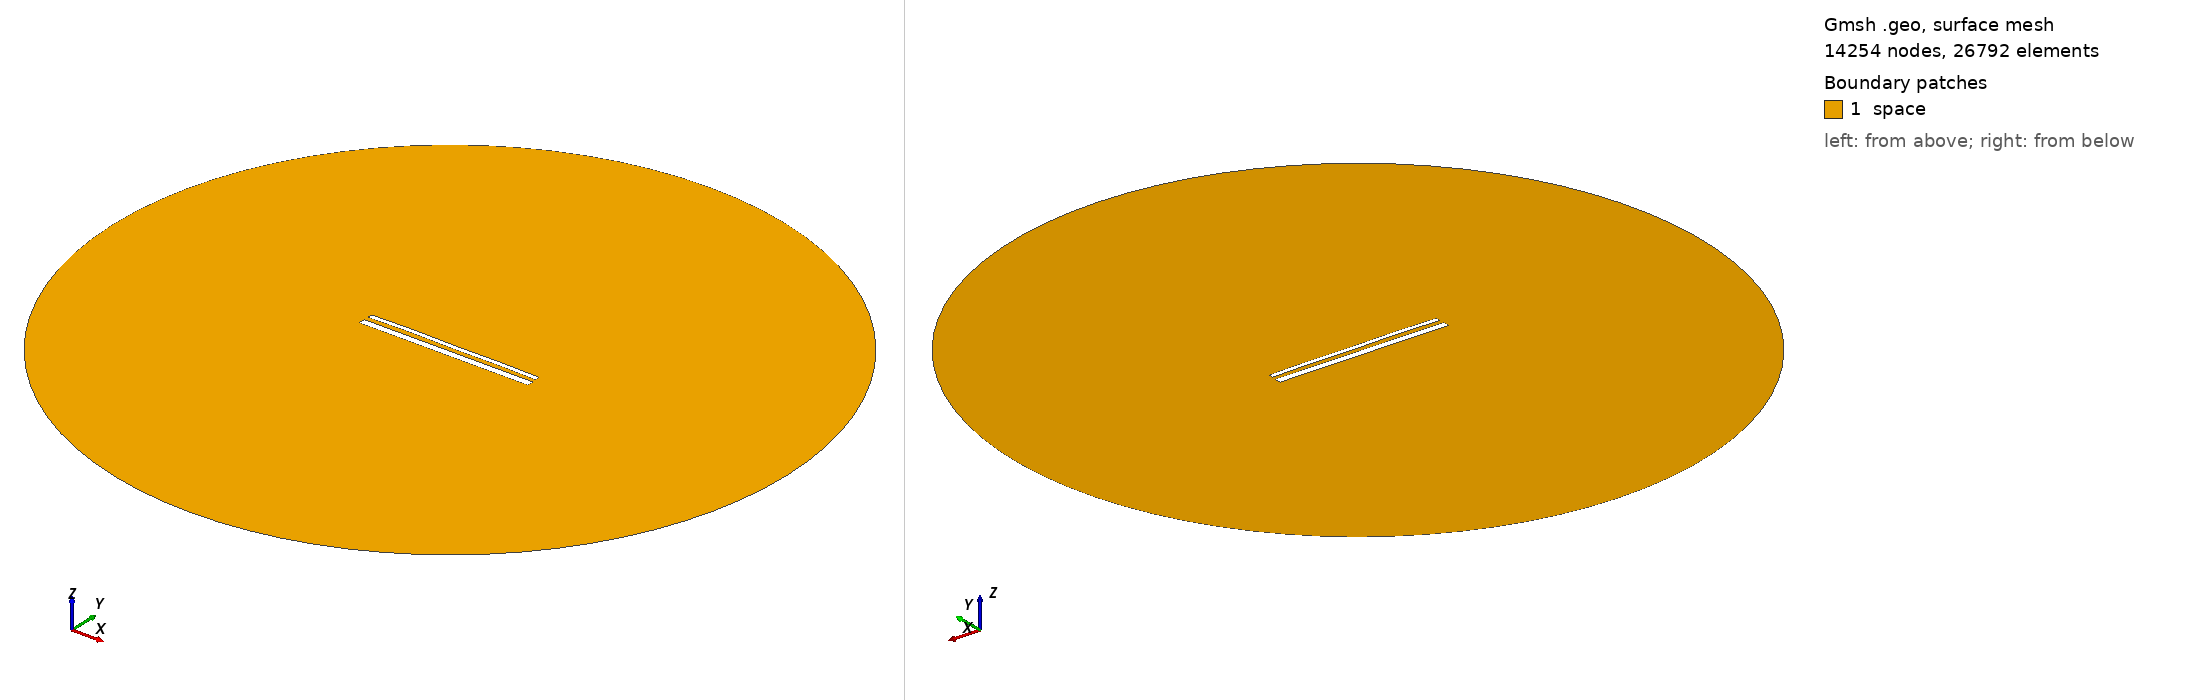

Gmsh geometry script, surface-meshed: 14254 nodes, 26792 surface elements. Boundary patches (legend numbers): 1 space. Left view from above one corner, right view from below the opposite corner. Legend entries are the model's physical surfaces. The drawing asked Gmsh for element sizes between 1% and 20% of the model's largest extent; the script's own settings can give other sizes.

=== 15370.geo (drawn) ===
//---------------------------------------
// Geometry kernel
//---------------------------------------

SetFactory("OpenCASCADE");



//---------------------------------------
// Parameters of the geometry
//---------------------------------------

// Overetch of the upper plate
overetch = 0.5;

// Distance between the plates
distance = 2.5;

// Discretization over the x axis (for the deformation)
nx = 50; 

// Length of the plate
L = 100 - overetch; 

// Number of modes
n = 4; 

// 1st mode coefficient
coeff(1) = 0.0;
beta(1) = 0.596864 * 3.1415926535 / L;

// 2nd mode coefficient
coeff(2) = 0.15;
beta(2) = 1.49418 * 3.1415926535 / L;

// 3rd mode coefficient
coeff(3) = 0.07499999999999998;
beta(3) = 2.50025 * 3.1415926535 / L;

// 4th mode coefficient
coeff(4) = 0.15;
beta(4) = 3.49999 * 3.1415926535 / L;



//---------------------------------------
// Upper plate (deformed rectangle)
//---------------------------------------

// Coordiantes of the upper plate
xmin = -50;
xmax = 50 - overetch;

// Height of the upper plate
yheight = 4 - 2 * overetch;

// Indexes of the points
UpperID[] = {};
LowerID[] = {};
LeftID[] = {};
RightID[] = {};

// Point index
p = 1;

// Horizontal edges
For i In {1:nx}
    x = xmin + (i-1)*(xmax - xmin)/(nx-1);

    y_bottom = distance / 2 + overetch;
    For j In {1:n}
        C = (Cosh(beta(j)*L) + Cos(beta(j)*L)) / (Sinh(beta(j)*L) + Sin(beta(j)*L));
        y_bottom  = y_bottom + coeff(j) * (Cosh(beta(j)*(x+50)) - Cos(beta(j)*(x+50)) - C * (Sinh(beta(j)*(x+50)) - Sin(beta(j)*(x+50))));
    EndFor

    y_top = y_bottom + yheight;

    Point(p) = {x, y_top, 0, 1.0};
    UpperID[i] = p;
    p = p + 1;

    Point(p) = {x, y_bottom, 0, 1.0};
    LowerID[i] = p;
    p = p + 1;
EndFor

// Create point lists
UpperPts[] = {}; LowerPts[] = {};
For i In {1:nx}
  UpperPts[] += {UpperID[i]};
  LowerPts[] += {LowerID[i]};
EndFor

// Build splines
Spline(1) = {UpperPts[]};
Spline(2) = {LowerPts[]};
Line(3) = {LowerPts[nx-1], UpperPts[nx-1]};
Line(4) = {LowerPts[0], UpperPts[0]};

// Build the plane surface
Curve Loop(1) = {2, 3, -1, -4};
Plane Surface(1) = {1};



//---------------------------------------
// Lower plate (rectangle)
//---------------------------------------

// Vertices
Point(1001) = {-50, -1, 0, 1.0};
Point(1002) = { 50, -1, 0, 1.0};
Point(1003) = { 50,  -5, 0, 1.0};
Point(1004) = {-50,  -5, 0, 1.0};

// Edges
Line(5) = {1001, 1002};
Line(6) = {1002, 1003};
Line(7) = {1003, 1004};
Line(8) = {1004, 1001};

// Plane surface
Line Loop(2) = {5, 6, 7, 8};
Plane Surface(2) = {2}; 



//---------------------------------------
// Outer (fictious) boundary
//---------------------------------------

// Points
Point(1005) = {0, 0, 0};       // Center
Point(1006) = {200, 0, 0};     // Start point
Point(1007) = {0, 200, 0};     // 90 degrees
Point(1008) = {-200, 0, 0};    // 180 degrees
Point(1009) = {0, -200, 0};    // 270 degrees

// Circle arcs (each needs start, center, end)
Circle(9) = {1006, 1005, 1007};
Circle(10) = {1007, 1005, 1008};
Circle(11) = {1008, 1005, 1009};
Circle(12) = {1009, 1005, 1006};

// Plane surface for the entire domain
Curve Loop(3) = {9, 10, 11, 12};
Surface(3) = {3};

// Subtract the plates from the whole domain to obtain the actual domain where we want to solve the equations
BooleanDifference{ Surface{3}; Delete; }{ Surface{1}; Surface{2}; Delete; }




//---------------------------------------
// Transfinite Lines/Curves
//---------------------------------------

// Set the number of points on the boundaries
r = 7;

// Plates
Transfinite Curve {1, 2} = 50*r Using Progression 1;
Transfinite Curve {3, 4} = 2*r Using Progression 1;
Transfinite Line {5, 7} = 50*r Using Progression 1;
Transfinite Line {6, 8} = 2*r Using Progression 1;

// Outer boundary
Transfinite Line {9, 10, 11, 12} = 20 Using Progression 1;



//---------------------------------------
// Physical groups
//---------------------------------------                

// Physical curves (boundaries)
Physical Line("force_segment", 10) = {2};
Physical Line("upper_plate", 11) = {1, 3, 4};
Physical Line("lower_plate", 12) = {5, 6, 7, 8};
Physical Line("boundary", 20) = {9, 10, 11, 12};

// Physical Surfaces
Physical Surface("space", 30) = {3};



//---------------------------------------
// 6. Generate the Mesh
//---------------------------------------

// 2D mesh generation
Mesh 2;
